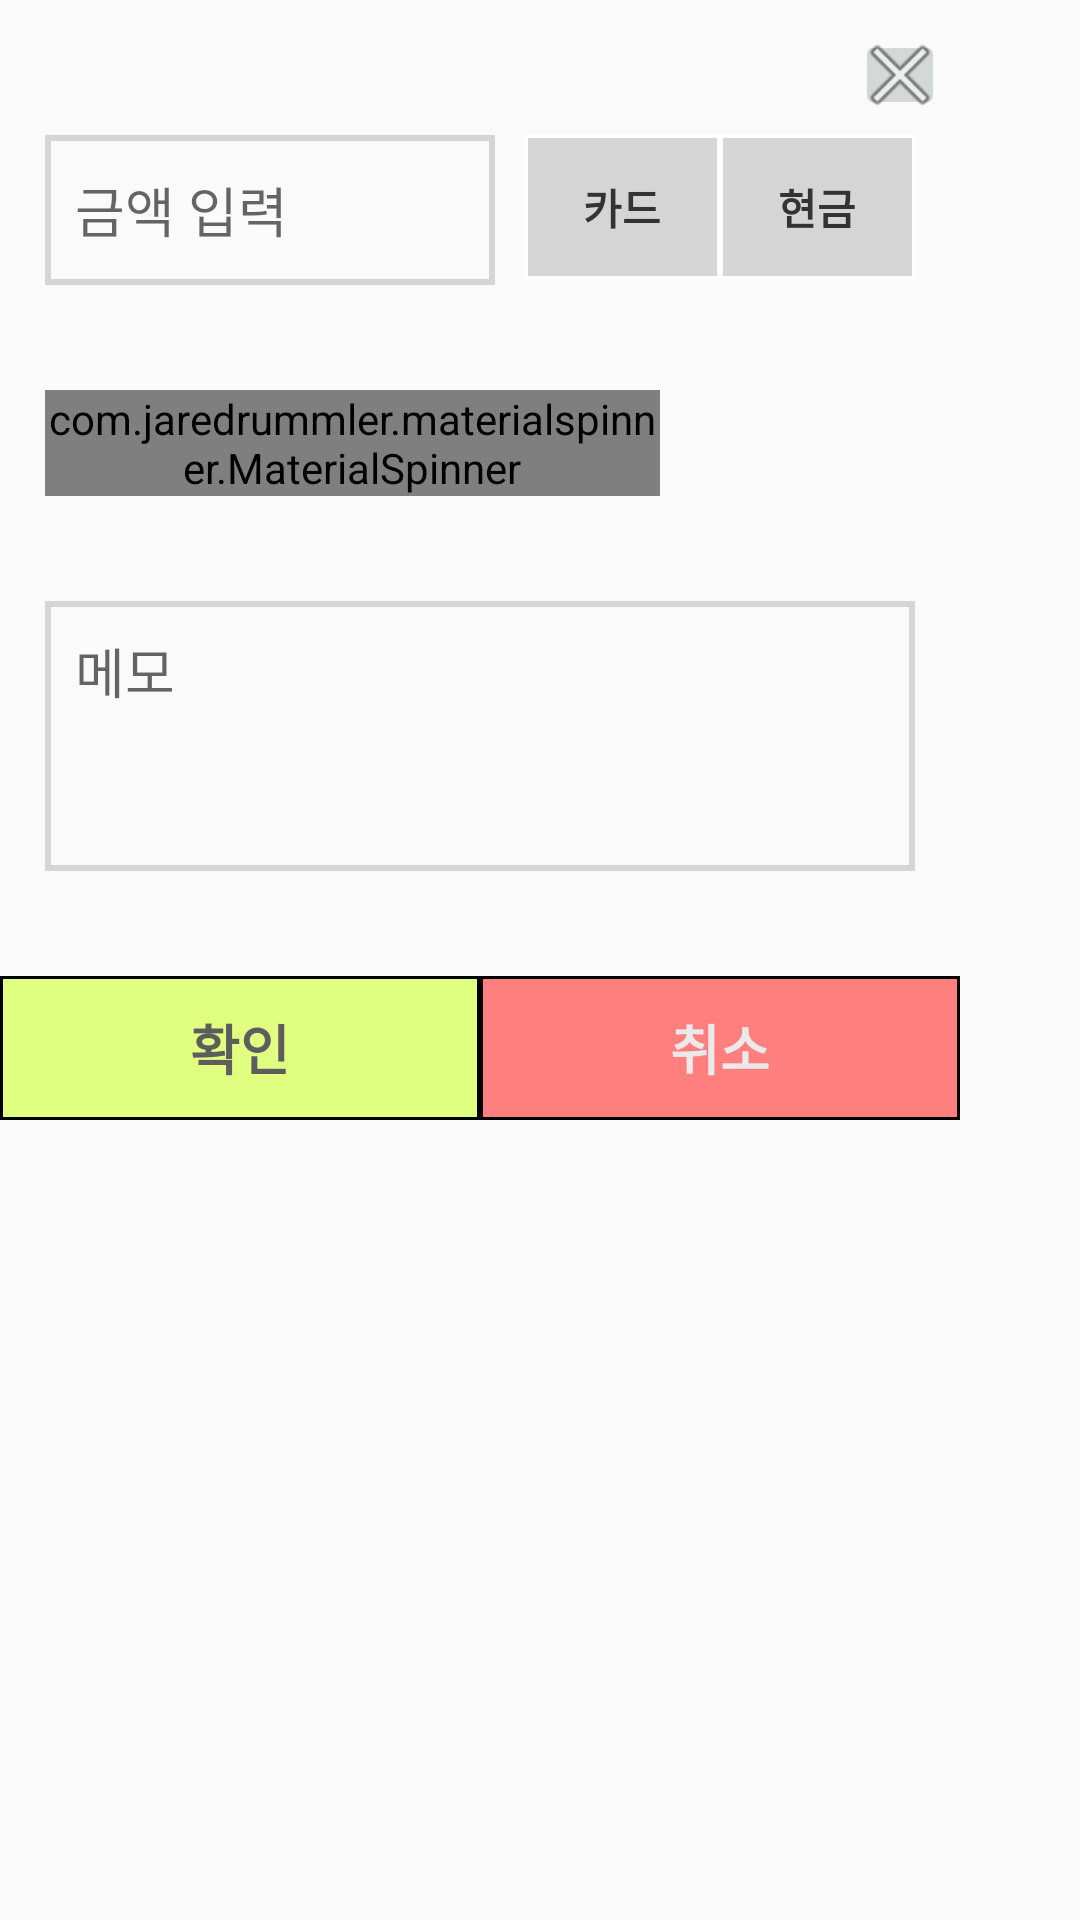

Android layout source for this screen:
<!-- AndroidManifest.xml: application theme Theme.MyFinancialLedger -->
<!-- res/layout/fragment_inoutput.xml -->
<?xml version="1.0" encoding="utf-8"?>
<LinearLayout xmlns:android="http://schemas.android.com/apk/res/android"
    android:layout_width="match_parent"
    android:layout_height="wrap_content"
    xmlns:app="http://schemas.android.com/apk/res-auto"
    android:orientation="vertical">

    <FrameLayout
        android:layout_width="wrap_content"
        android:layout_height="wrap_content">

        <LinearLayout
            android:layout_width="320dp"
            android:layout_height="match_parent"
            android:orientation="vertical">

            <LinearLayout
                android:layout_width="match_parent"
                android:layout_height="wrap_content"
                android:orientation="horizontal"
                android:gravity="right">

                <ImageButton
                    android:id="@+id/wDelete"
                    android:layout_width="30dp"
                    android:layout_height="30dp"
                    android:layout_marginTop="10dp"
                    android:layout_marginRight="5dp"
                    android:src="@android:drawable/ic_menu_close_clear_cancel"
                    android:layout_marginEnd="5dp" />
            </LinearLayout>

            <LinearLayout
                android:layout_width="match_parent"
                android:layout_height="wrap_content"
                android:orientation="horizontal"
                android:layout_marginTop="5dp"
                android:layout_marginLeft="15dp"
                android:layout_marginRight="15dp"
                android:layout_marginBottom="15dp">

                <EditText
                    android:id="@+id/wEditTextCash"
                    android:layout_width="0dp"
                    android:layout_height="50dp"
                    android:layout_weight="3"
                    android:hint="금액 입력"
                    android:digits="0123456789"
                    android:inputType="number"
                    android:padding="10dp"
                    android:background="@drawable/d_w_text_shape"/>

                <LinearLayout
                    android:layout_width="wrap_content"
                    android:layout_height="wrap_content"
                    android:orientation="horizontal"
                    android:layout_marginLeft="10dp">

                    <Button
                        android:id="@+id/wCardButton"
                        android:layout_width="65dp"
                        android:layout_height="wrap_content"
                        android:text="카드"
                        android:textColor="#333333"
                        android:textStyle="bold"
                        android:padding="1dp"
                        android:background="@drawable/i_otypeselected"
                        app:backgroundTint="?android:attr/panelBackground"
                        app:backgroundTintMode="add"/>
                    <Button
                        android:id="@+id/wCashButton"
                        android:layout_width="65dp"
                        android:layout_height="wrap_content"
                        android:text="현금"
                        android:textColor="#333333"
                        android:textStyle="bold"
                        android:background="@drawable/i_otypeselected"
                        app:backgroundTint="?android:attr/panelBackground"
                        app:backgroundTintMode="add"/>
                </LinearLayout>

            </LinearLayout>

            <com.jaredrummler.materialspinner.MaterialSpinner
                android:id="@+id/wGenreSelect"
                android:layout_width="match_parent"
                android:layout_height="wrap_content"
                android:layout_marginTop="20dp"
                android:layout_marginLeft="15dp"
                android:layout_marginRight="100dp"
                android:textSize="15sp"
                android:dropDownVerticalOffset="60dp"
                android:hint="은행/장르"
                app:ms_dropdown_height="120dp"
                android:background="@drawable/d_w_text_shape"
                android:layout_marginEnd="100dp"
                android:layout_marginStart="15dp" />

            <EditText
                android:id="@+id/wMemo"
                android:layout_width="match_parent"
                android:layout_height="90dp"
                android:layout_marginTop="35dp"
                android:layout_marginLeft="15dp"
                android:layout_marginRight="15dp"
                android:layout_marginBottom="35dp"
                android:gravity="left"
                android:hint="메모"
                android:padding="10dp"
                android:background="@drawable/d_w_text_shape"
                android:maxLength="100"/>

            <LinearLayout
                android:layout_width="match_parent"
                android:layout_height="wrap_content"
                android:orientation="horizontal">

                <Button
                    android:id="@+id/wOkButton"
                    android:layout_width="wrap_content"
                    android:layout_height="wrap_content"
                    android:layout_weight="1"
                    android:layout_gravity="bottom"
                    android:text="확인"
                    android:textStyle="bold"
                    android:textColor="#5D5D5D"
                    android:textSize="18dp"
                    android:background="@drawable/deposit_button"
                    app:backgroundTint="?android:attr/panelBackground"
                    app:backgroundTintMode="add"/>

                <Button
                    android:id="@+id/wNoButton"
                    android:layout_width="wrap_content"
                    android:layout_height="wrap_content"
                    android:layout_weight="1"
                    android:layout_gravity="bottom"
                    android:text="취소"
                    android:textStyle="bold"
                    android:textColor="#EAEAEA"
                    android:textSize="18dp"
                    android:background="@drawable/withdrawal_button"
                    app:backgroundTint="?android:attr/panelBackground"
                    app:backgroundTintMode="add"/>
            </LinearLayout>

        </LinearLayout>
    </FrameLayout>
</LinearLayout>
<!-- resources referenced by this layout -->
<resources>
  <!-- drawable d_w_text_shape (drawable-v24) -->
  <?xml version="1.0" encoding="utf-8"?>
  <shape xmlns:android="http://schemas.android.com/apk/res/android"
      android:shape="rectangle">
  
      <stroke android:width="2dp" android:color="#D5D5D5"/>
      <solid android:color="#00000000"/>
  
  </shape>
  <!-- drawable deposit_button (drawable-v24) -->
  <?xml version="1.0" encoding="utf-8"?>
  <shape xmlns:android="http://schemas.android.com/apk/res/android"
      android:shape="rectangle">
  
      <stroke android:width="1dp" android:color="@color/black"/>
      <solid android:color="#E0FF80"/>
  
  </shape>
  <!-- drawable i_otypeselected (drawable-v24) -->
  <?xml version="1.0" encoding="utf-8"?>
  <selector xmlns:android="http://schemas.android.com/apk/res/android">
      <item android:state_pressed="true" android:drawable="@drawable/two_glued_button_selected"/>
      <item android:state_selected="true" android:drawable="@drawable/two_glued_button_selected"/>
      <item android:drawable="@drawable/two_glued_button"/>
  </selector>
  <!-- drawable withdrawal_button (drawable-v24) -->
  <?xml version="1.0" encoding="utf-8"?>
  <shape xmlns:android="http://schemas.android.com/apk/res/android"
      android:shape="rectangle">
  
      <stroke android:width="1dp" android:color="@color/black"/>
      <solid android:color="#FF7E7E"/>
  
  </shape>
  <style name="Theme.MyFinancialLedger" parent="Theme.AppCompat.Light.NoActionBar">
          
          <item name="colorPrimary">@color/purple_500</item>
          <item name="colorPrimaryVariant">@color/purple_700</item>
          <item name="colorOnPrimary">@color/white</item>
          
          <item name="colorSecondary">@color/teal_200</item>
          <item name="colorSecondaryVariant">@color/teal_700</item>
          <item name="colorOnSecondary">@color/black</item>
          
          <item name="android:statusBarColor" tools:targetApi="l">?attr/colorPrimaryVariant</item>
          
      </style>
  <!-- drawable two_glued_button_selected (drawable-v24) -->
  <?xml version="1.0" encoding="utf-8"?>
  <shape xmlns:android="http://schemas.android.com/apk/res/android"
      android:shape="rectangle">
  
      <stroke android:width="1dp" android:color="@color/white"/>
      <solid android:color="#8D8D8D"/>
  
  </shape>
  <!-- drawable two_glued_button (drawable-v24) -->
  <?xml version="1.0" encoding="utf-8"?>
  <shape xmlns:android="http://schemas.android.com/apk/res/android"
      android:shape="rectangle">
  
      <stroke android:width="1dp" android:color="@color/white"/>
      <solid android:color="#D5D5D5"/>
  
  </shape>
  <!-- not gathered from this repository: default colours our renderer supplied (Android Studio template values) -->
  <color name="purple_500">#FF6200EE</color>
  <color name="purple_700">#FF3700B3</color>
  <color name="teal_200">#FF03DAC5</color>
  <color name="teal_700">#FF018786</color>
  <color name="black">#FF000000</color>
  <color name="white">#FFFFFFFF</color>
</resources>
